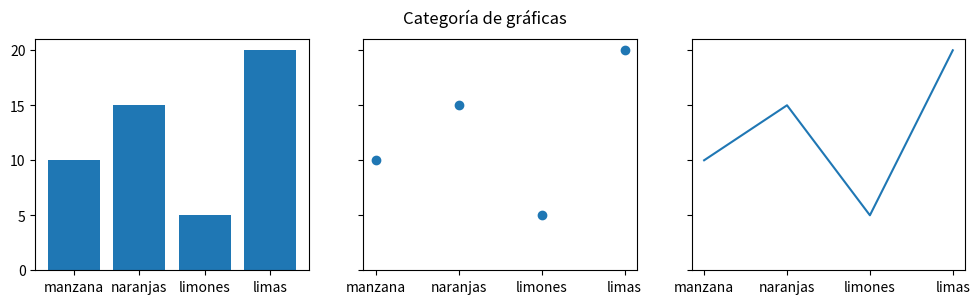

The script that saved this image:
'''
-----------------------------
 EJERCICIO N°6
 Ploteo de varias gráficas
-----------------------------
'''
import matplotlib.pyplot as plt

data = {'manzana': 10, 'naranjas': 15, 'limones': 5, 'limas': 20}
names = list(data.keys())
values = list(data.values())

fig, axs = plt.subplots(1, 3, figsize=(12, 3), sharey=True)
axs[0].bar(names, values)
axs[1].scatter(names, values)
axs[2].plot(names, values)
fig.suptitle('Categoría de gráficas')

plt.show()
